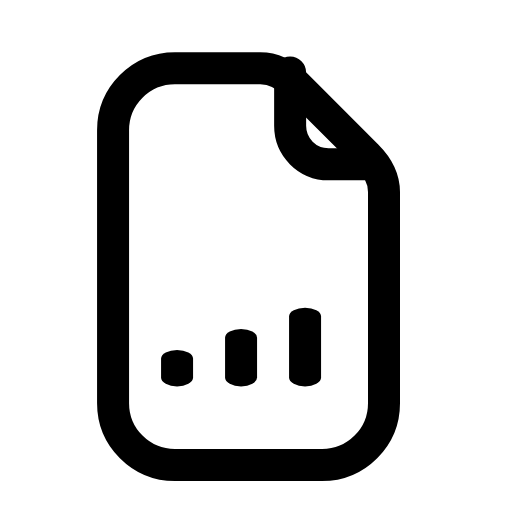
t = 0.00 s
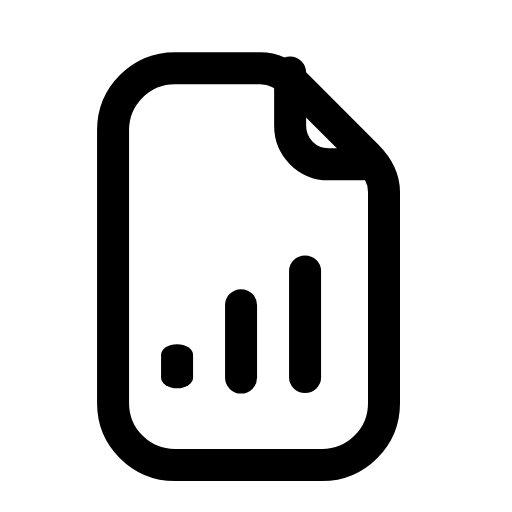
t = 0.23 s
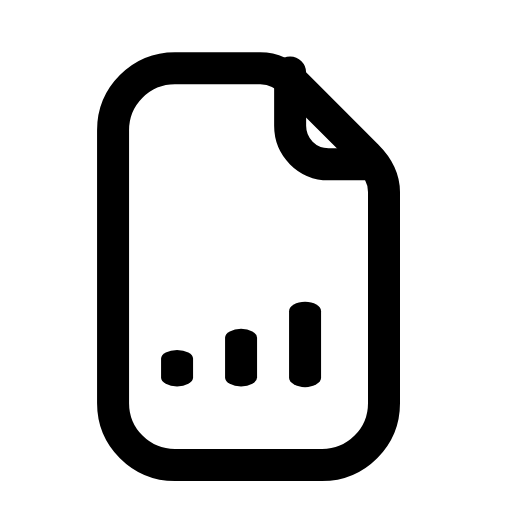
t = 0.45 s
t = 0.72 s: frame unchanged from t = 0.00 s, image omitted
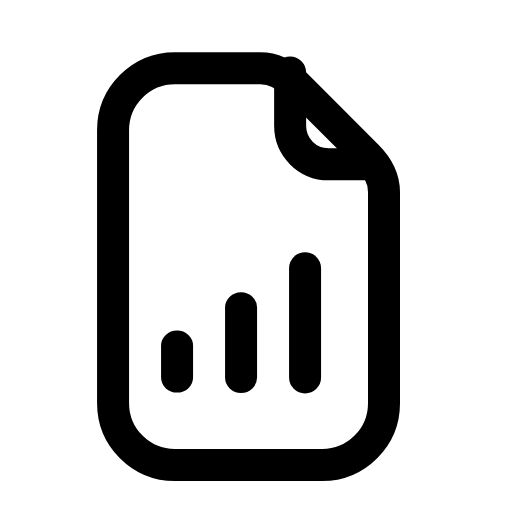
t = 0.92 s
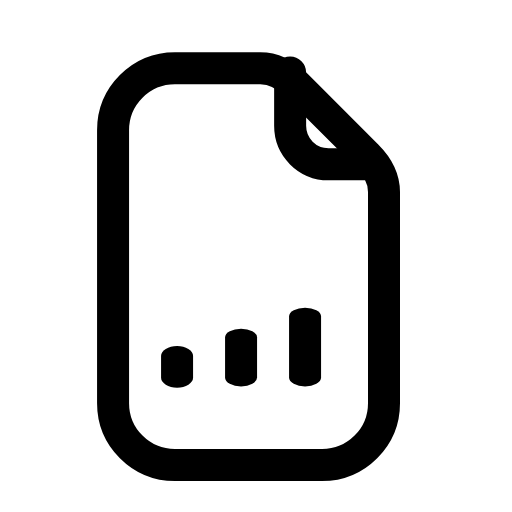
t = 1.17 s

The animated SVG that drew these frames (rendered in a browser with its animation timeline set to each time). Animation: 3 SMIL elements (animateTransform=3); one cycle of 1.40 s, repeats indefinitely.

<svg xmlns="http://www.w3.org/2000/svg" width="24" height="24" viewBox="0 0 24 24" fill="none"><path stroke="currentColor" stroke-width="1.5" stroke-linecap="round" stroke-linejoin="round" fill="none" d="M8.2 3.2L12.2 3.2C12.8 3.2 13.4 3.5 13.9 4L17.2 7.3C17.7 7.8 18 8.4 18 9L18 18.9C18 20.5 16.7 21.8 15.1 21.8L8.2 21.8C6.6 21.8 5.3 20.5 5.3 18.9L5.3 6.1C5.3 4.5 6.6 3.2 8.2 3.2Z"></path><path stroke="currentColor" stroke-width="1.5" stroke-linecap="round" stroke-linejoin="round" fill="none" d="M13.6 3.4L13.6 5.9C13.6 6.9 14.4 7.7 15.4 7.7L17.5 7.7"></path><g transform="translate(8.3 17.7)"><g><animateTransform attributeName="transform" type="scale" values="1 0.55;1 1;1 0.55;1 0.55;1 1;1 0.55;1 0.55" keyTimes="0;0.135;0.2925;0.6;0.81;0.9;1" dur="1.4s" repeatCount="indefinite" calcMode="spline" keySplines="0.16 1 0.3 1;0.16 1 0.3 1;0.16 1 0.3 1;0.16 1 0.3 1;0.16 1 0.3 1;0.16 1 0.3 1"/><g transform="translate(-8.3 -17.7)"><g><path stroke="currentColor" stroke-width="1.5" stroke-linecap="round" stroke-linejoin="round" fill="none" d="M8.3 17.7L8.3 16.1"></path></g></g></g></g><g transform="translate(11.3 17.7)"><g><animateTransform attributeName="transform" type="scale" values="1 0.55;1 0.55;1 1;1 0.55;1 0.55;1 1;1 0.55;1 0.55;1 0.55" keyTimes="0;0.054;0.2025;0.36;0.6;0.765;0.864;0.9;1" dur="1.4s" repeatCount="indefinite" calcMode="spline" keySplines="0.16 1 0.3 1;0.16 1 0.3 1;0.16 1 0.3 1;0.16 1 0.3 1;0.16 1 0.3 1;0.16 1 0.3 1;0.16 1 0.3 1;0.16 1 0.3 1"/><g transform="translate(-11.3 -17.7)"><g><path stroke="currentColor" stroke-width="1.5" stroke-linecap="round" stroke-linejoin="round" fill="none" d="M11.3 17.7L11.3 14.3"></path></g></g></g></g><g transform="translate(14.3 17.7)"><g><animateTransform attributeName="transform" type="scale" values="1 0.55;1 0.55;1 1;1 0.55;1 0.55;1 1;1 0.55;1 0.55;1 0.55" keyTimes="0;0.108;0.27;0.4275;0.6;0.72;0.828;0.9;1" dur="1.4s" repeatCount="indefinite" calcMode="spline" keySplines="0.16 1 0.3 1;0.16 1 0.3 1;0.16 1 0.3 1;0.16 1 0.3 1;0.16 1 0.3 1;0.16 1 0.3 1;0.16 1 0.3 1;0.16 1 0.3 1"/><g transform="translate(-14.3 -17.7)"><g><path stroke="currentColor" stroke-width="1.5" stroke-linecap="round" stroke-linejoin="round" fill="none" d="M14.3 17.7L14.3 12.5"></path></g></g></g></g></svg>
